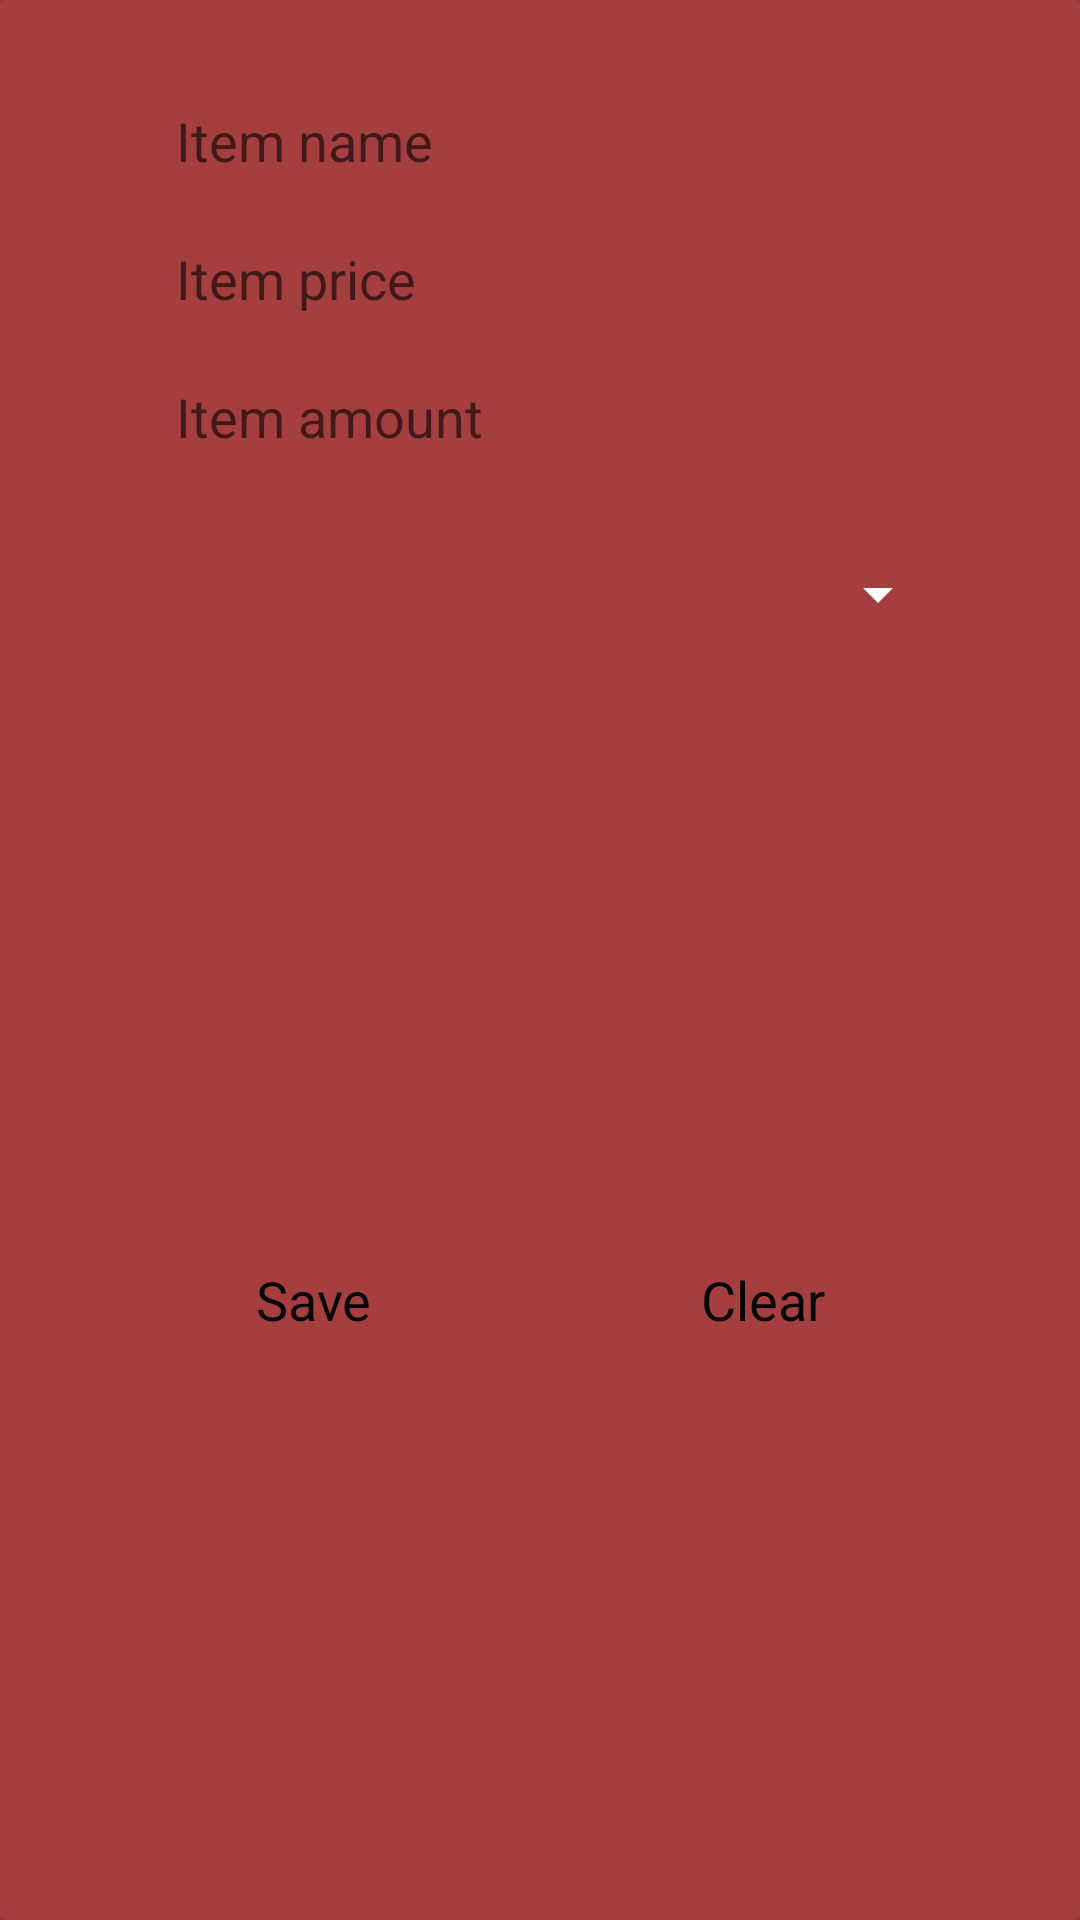

Layout XML and referenced resources for this Android screen:
<!-- AndroidManifest.xml: application theme AppTheme -->
<!-- res/layout/activity_new_upload_item.xml -->
<?xml version="1.0" encoding="utf-8"?>
<androidx.cardview.widget.CardView xmlns:android="http://schemas.android.com/apk/res/android"
    xmlns:app="http://schemas.android.com/apk/res-auto"
    xmlns:tools="http://schemas.android.com/tools"
    android:layout_width="match_parent"
    android:layout_height="match_parent"
    app:cardBackgroundColor="@color/red"
    tools:context=".NewUploadItemActivity">

    <androidx.constraintlayout.widget.ConstraintLayout
        android:layout_width="match_parent"
        android:layout_height="match_parent">

        <EditText
            android:id="@+id/itemName_NewUploadItem_editText"
            style="@style/customEditText"
            android:layout_width="wrap_content"
            android:layout_marginTop="32dp"
            android:hint="@string/itemName"
            android:inputType="textPersonName"
            app:layout_constraintEnd_toEndOf="parent"
            app:layout_constraintHorizontal_bias="0.5"
            app:layout_constraintStart_toStartOf="parent"
            app:layout_constraintTop_toTopOf="parent" />

        <EditText
            android:id="@+id/itemPrice_NewUploadItem_editText"
            style="@style/customEditText"
            android:layout_width="wrap_content"
            android:layout_marginTop="16dp"
            android:hint="@string/itemPrice"
            android:inputType="number"
            app:layout_constraintEnd_toEndOf="parent"
            app:layout_constraintHorizontal_bias="0.5"
            app:layout_constraintStart_toStartOf="parent"
            app:layout_constraintTop_toBottomOf="@+id/itemName_NewUploadItem_editText" />

        <EditText
            android:id="@+id/itemAmount_NewUploadItem_editText"
            style="@style/customEditText"
            android:layout_width="wrap_content"
            android:layout_marginTop="16dp"
            android:hint="@string/itemAmount"
            android:inputType="number"
            app:layout_constraintEnd_toEndOf="parent"
            app:layout_constraintHorizontal_bias="0.5"
            app:layout_constraintStart_toStartOf="parent"
            app:layout_constraintTop_toBottomOf="@+id/itemPrice_NewUploadItem_editText" />

        <Button
            android:id="@+id/itemClear_NewUploadItemBtn"
            android:layout_width="wrap_content"
            android:layout_height="wrap_content"
            android:text="@string/itemClearContents"
            app:layout_constraintBottom_toBottomOf="@+id/itemSave_NewUploadItemBtn"
            app:layout_constraintEnd_toEndOf="parent"
            app:layout_constraintHorizontal_bias="0.5"
            app:layout_constraintStart_toEndOf="@+id/itemSave_NewUploadItemBtn"
            app:layout_constraintTop_toTopOf="@+id/itemSave_NewUploadItemBtn" />

        <Button
            android:id="@+id/itemSave_NewUploadItemBtn"
            android:layout_width="wrap_content"
            android:layout_height="wrap_content"
            android:layout_marginTop="16dp"
            android:text="@string/itemSave"
            app:layout_constraintBottom_toBottomOf="parent"
            app:layout_constraintEnd_toStartOf="@+id/itemClear_NewUploadItemBtn"
            app:layout_constraintHorizontal_bias="0.5"
            app:layout_constraintStart_toStartOf="parent"
            app:layout_constraintTop_toBottomOf="@+id/itemCategory_NewUploadItem_spinner" />

        <Spinner
            android:id="@+id/itemCategory_NewUploadItem_spinner"
            android:layout_width="0dp"
            android:layout_height="wrap_content"
            android:layout_marginTop="32dp"
            android:backgroundTint="@color/white"
            app:layout_constraintEnd_toEndOf="@+id/itemAmount_NewUploadItem_editText"
            app:layout_constraintHorizontal_bias="0.5"
            app:layout_constraintStart_toStartOf="@+id/itemAmount_NewUploadItem_editText"
            app:layout_constraintTop_toBottomOf="@+id/itemAmount_NewUploadItem_editText" />

        <ProgressBar
            android:id="@+id/NewUploadItem_progressBar"
            style="@style/customProgressBar"
            android:layout_width="wrap_content"
            android:layout_height="wrap_content"
            app:layout_constraintBottom_toBottomOf="parent"
            app:layout_constraintEnd_toEndOf="parent"
            app:layout_constraintStart_toStartOf="parent"
            app:layout_constraintTop_toTopOf="parent" />

    </androidx.constraintlayout.widget.ConstraintLayout>

</androidx.cardview.widget.CardView>
<!-- resources referenced by this layout -->
<resources>
  <color name="red">#A53F3F</color>
  <color name="white">#FFFCFC</color>
  <string name="itemAmount">Item amount</string>
  <string name="itemClearContents">Clear</string>
  <string name="itemName">Item name</string>
  <string name="itemPrice">Item price</string>
  <string name="itemSave">Save</string>
  <style name="customEditText" parent="Widget.AppCompat.EditText">
          <item name="android:background">@drawable/layout_rounded_edittext</item>
          <item name="android:ems">13</item>
          <item name="android:layout_height">30dp</item>
          <item name="android:paddingStart">15dp</item>
      </style>
  <style name="customProgressBar" parent="Widget.AppCompat.ProgressBar">
          <item name="android:layout_height">100dp</item>
          <item name="android:layout_width">100dp</item>
          <item name="android:indeterminateTint">@color/white</item>
          <item name="android:visibility">gone</item>
      </style>
  <style name="AppTheme" parent="Theme.AppCompat.Light.NoActionBar">
          <item name="colorPrimary">@color/red</item>
          
          <item name="colorAccent">@color/black</item>
  
          <item name="android:windowBackground">@color/red</item>
  
          <item name="buttonStyle">@style/PrimaryButton</item>
          <item name="editTextStyle">@style/customEditText</item>
          
  
          <item name="progressBarStyle">@style/customProgressBar</item>
      </style>
  <color name="black">#050505</color>
  <style name="PrimaryButton" parent="android:style/Widget.Button">
          <item name="android:background">@drawable/layout_rounded_buttons</item>
          <item name="android:backgroundTint">@color/bone</item>
          <item name="android:textColor">@color/black</item>
          <item name="android:textSize">18sp</item>
          <item name="android:paddingTop">5dp</item>
          <item name="android:paddingBottom">5dp</item>
          <item name="android:paddingLeft">25dp</item>
          <item name="android:paddingRight">25dp</item>
      </style>
  <color name="bone">#DDCBCB</color>
</resources>
